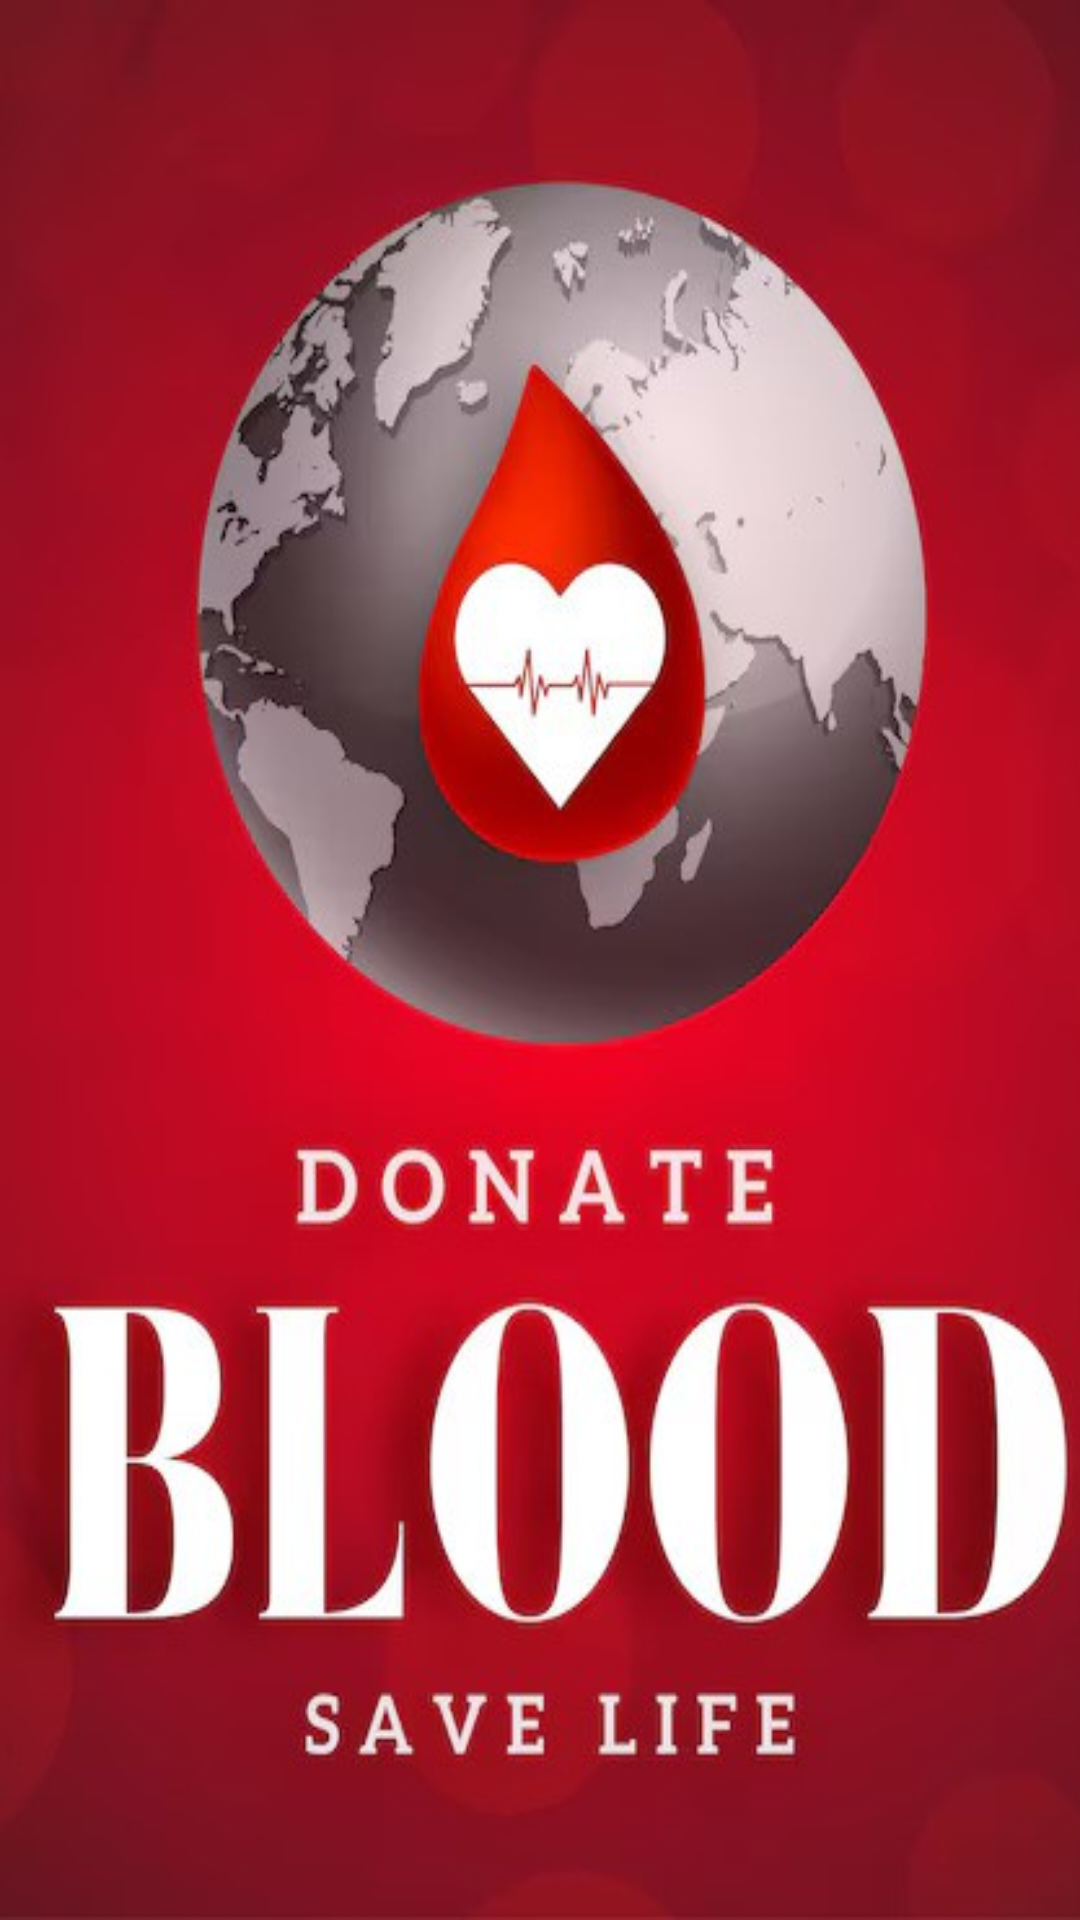

Produce the Android XML layout that renders to this screen, including the resource entries it uses.
<!-- AndroidManifest.xml: application theme Theme.MyApplication -->
<!-- res/layout/splash.xml -->
<?xml version="1.0" encoding="utf-8"?>
<androidx.constraintlayout.widget.ConstraintLayout xmlns:android="http://schemas.android.com/apk/res/android"
    android:layout_width="match_parent"
    android:layout_height="match_parent"
    android:background="@drawable/p">


</androidx.constraintlayout.widget.ConstraintLayout>
<!-- resources referenced by this layout -->
<resources>
  <!-- drawable p: jpg bitmap (drawable, 46518 bytes) -->
  <style name="Theme.MyApplication" parent="Theme.MaterialComponents.Light.NoActionBar">
          
          <item name="colorPrimary">#C62828</item>
          <item name="colorPrimaryVariant">#8E0000</item>
          <item name="colorOnPrimary">@color/white</item>
  
          
          <item name="colorSecondary">#C62828</item>
          <item name="colorSecondaryVariant">#8E0000</item>
          <item name="colorOnSecondary">@color/white</item>
  
          
          <item name="android:statusBarColor">#C62828</item>
  
          
          <item name="android:spinnerDropDownItemStyle">@style/CustomSpinnerDropDownItemStyle</item>
          <item name="android:spinnerItemStyle">@style/CustomSpinnerItemStyle</item>
      </style>
  <color name="white">#FFFFFFFF</color>
  <style name="CustomSpinnerDropDownItemStyle" parent="Widget.AppCompat.DropDownItem.Spinner">
          <item name="android:background">#FFFFFF</item>
          <item name="android:textColor">#212121</item>
          <item name="android:padding">12dp</item>
      </style>
  <style name="CustomSpinnerItemStyle" parent="Widget.AppCompat.TextView.SpinnerItem">
          <item name="android:textColor">#212121</item>
          <item name="android:padding">12dp</item>
      </style>
</resources>
